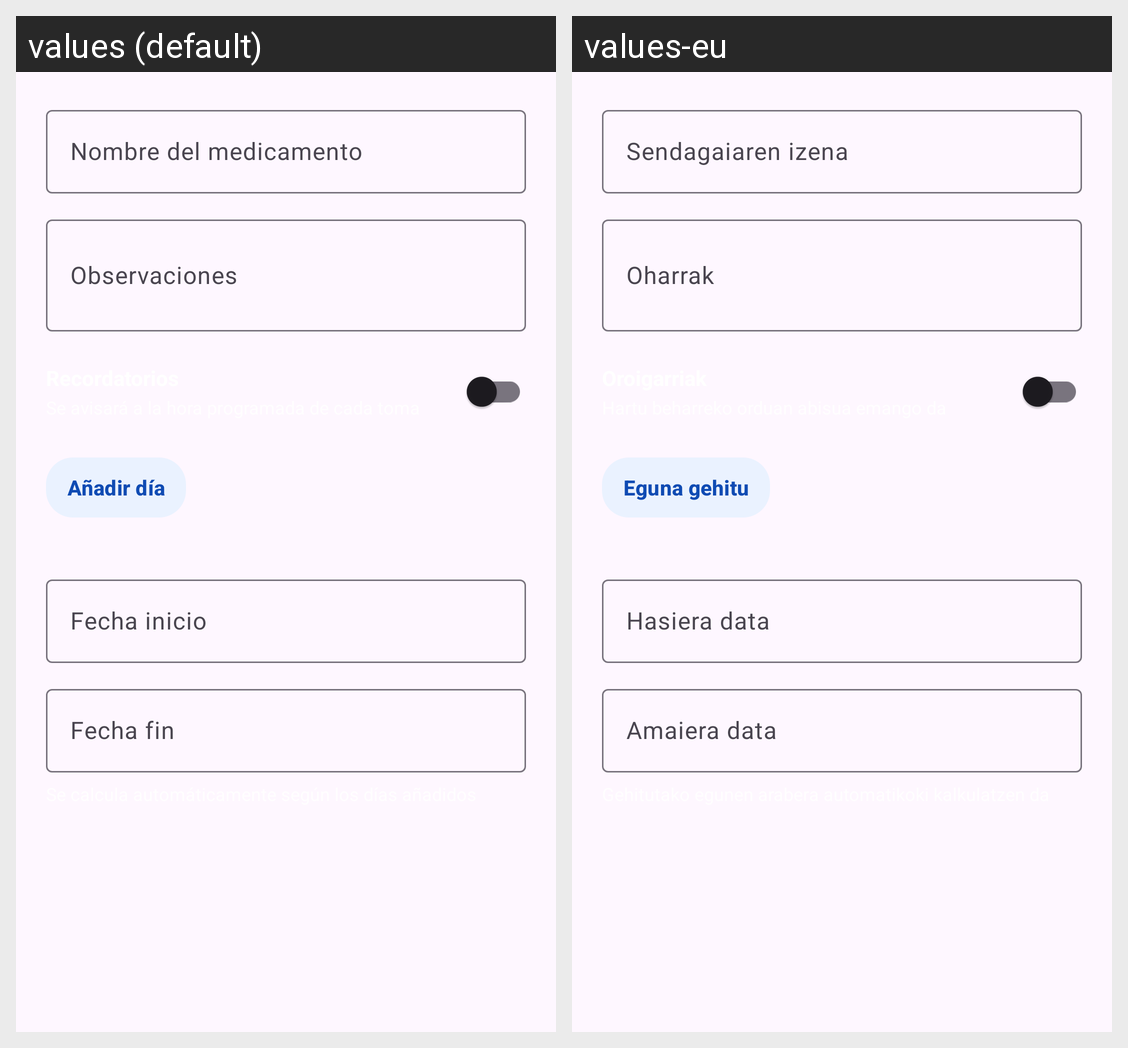

Here is an Android app screen in its default locale and in the app's own translations. Write out the translated-string differences for the strings that appear on this screen.
Android screen res/layout/dialog_anadir_medicamento.xml rendered under 2 locales, left to right: values (default), values-eu. Device: Nexus 5 (rendered at 1080×1920; each locale shown at half size, 540×960, under a caption strip naming it); theme Theme.Care360.
Strings drawn on this screen, with the default value and each locale's value (text and hints the layout hard-codes, and strings that could not be matched under every locale, appear in the picture but are not listed):

medicacion_nombre_hint
  values: Nombre del medicamento
  values-eu: Sendagaiaren izena

medicacion_observaciones_hint
  values: Observaciones
  values-eu: Oharrak

medicacion_anadir_dia
  values: Añadir día
  values-eu: Eguna gehitu

medicacion_fecha_inicio_hint
  values: Fecha inicio
  values-eu: Hasiera data

medicacion_fecha_fin_hint
  values: Fecha fin
  values-eu: Amaiera data
